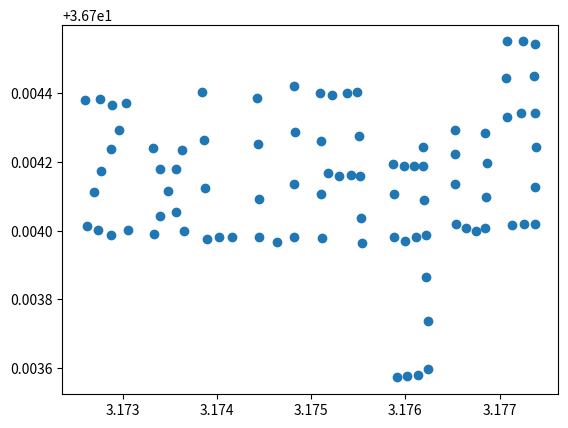

This chart was generated by the following Python code:
#!/usr/bin/python3
# Secret = ZxLUAgu9

'''
The following program doesn't use any map SDK because it doesn't have to.
After manually testing these coordinates in Google Maps, it became clear that the message will be found by having a global view of all the highlighted coordinates.
And this process can be done by plotting the coordinates directly in any plotting system like matplotlib.
That's why I choose this method that might be inadmissible.
'''
import matplotlib.pyplot as plt


coordinates = [
  (3.172616, 36.7040142),
  (3.1727394, 36.7040013),
  (3.1730559, 36.7040013),
  (3.1727738, 36.704174),
  (3.1725968, 36.7043804),
  (3.1727606, 36.7043824),
  (3.172884, 36.7043652),
  (3.1728758, 36.7042372),
  (3.1726934, 36.7041124),
  (3.1729616, 36.7042931),
  (3.1728758, 36.7039877),
  (3.1730314, 36.7043719),
  (3.1738575, 36.7042644),
  (3.1738414, 36.704402),
  (3.1740238, 36.7039805),
  (3.1734766, 36.7041139),
  (3.1738897, 36.7039762),
  (3.1744315, 36.7042515),
  (3.173321, 36.7042386),
  (3.1738736, 36.7041225),
  (3.1741633, 36.7039805),
  (3.1744422, 36.7040924),
  (3.1746407, 36.7039676),
  (3.1736322, 36.7042343),
  (3.1736483, 36.7039977),
  (3.1744261, 36.7043848),
  (3.1744422, 36.7039805),
  (3.1733318, 36.7039891),
  (3.176087, 36.7041881),
  (3.1761943, 36.7040891),
  (3.1752984, 36.7041579),
  (3.1761138, 36.7039816),
  (3.1771331, 36.704016),
  (3.1752233, 36.7043945),
  (3.1733994, 36.7040418),
  (3.1751053, 36.7041063),
  (3.1750946, 36.7043988),
  (3.1748264, 36.704287),
  (3.174821, 36.7039816),
  (3.1751, 36.7042612),
  (3.1748156, 36.7044203),
  (3.174821, 36.7041364),
  (3.1759851, 36.7041881),
  (3.1735604, 36.7040547),
  (3.1735604, 36.7041795),
  (3.1754218, 36.7041622),
  (3.1733941, 36.7041795),
  (3.1761885, 36.7041881),
  (3.1762153, 36.7039859),
  (3.1759954, 36.7039687),
  (3.1758724, 36.7041924),
  (3.1758827, 36.7041063),
  (3.1758832, 36.7039816),
  (3.1753785, 36.7043988),
  (3.1755126, 36.7042741),
  (3.1754911, 36.7044031),
  (3.1751746, 36.7041666),
  (3.1755287, 36.7040375),
  (3.1755341, 36.7039644),
  (3.175518, 36.7041579),
  (3.1751103, 36.7039773),
  (3.1765311, 36.7042913),
  (3.1768476, 36.7042827),
  (3.1766438, 36.7040074),
  (3.1760162, 36.7035773),
  (3.1767457, 36.7039988),
  (3.1759089, 36.703573),
  (3.1765311, 36.7042225),
  (3.1768637, 36.7041967),
  (3.1765365, 36.7040203),
  (3.176853, 36.7040977),
  (3.1765311, 36.7041364),
  (3.1768423, 36.7040074),
  (3.1762361, 36.7037365),
  (3.1762361, 36.7035988),
  (3.1761288, 36.7035816),
  (3.17622, 36.7038655),
  (3.1772433, 36.7045493),
  (3.1770824, 36.7045493),
  (3.1773775, 36.7041278),
  (3.1772246, 36.7043407),
  (3.1773721, 36.7045407),
  (3.1773828, 36.7042418),
  (3.1761839, 36.704244),
  (3.177077, 36.70433),
  (3.1770717, 36.7044418),
  (3.1773694, 36.7044483),
  (3.1773775, 36.7043407),
  (3.1772541, 36.7040203),
  (3.1773775, 36.7040203),
];

fig, ax = plt.subplots()

x = [c[0] for c in coordinates]
y = [c[1] for c in coordinates]
ax.scatter(x, y)
plt.show()